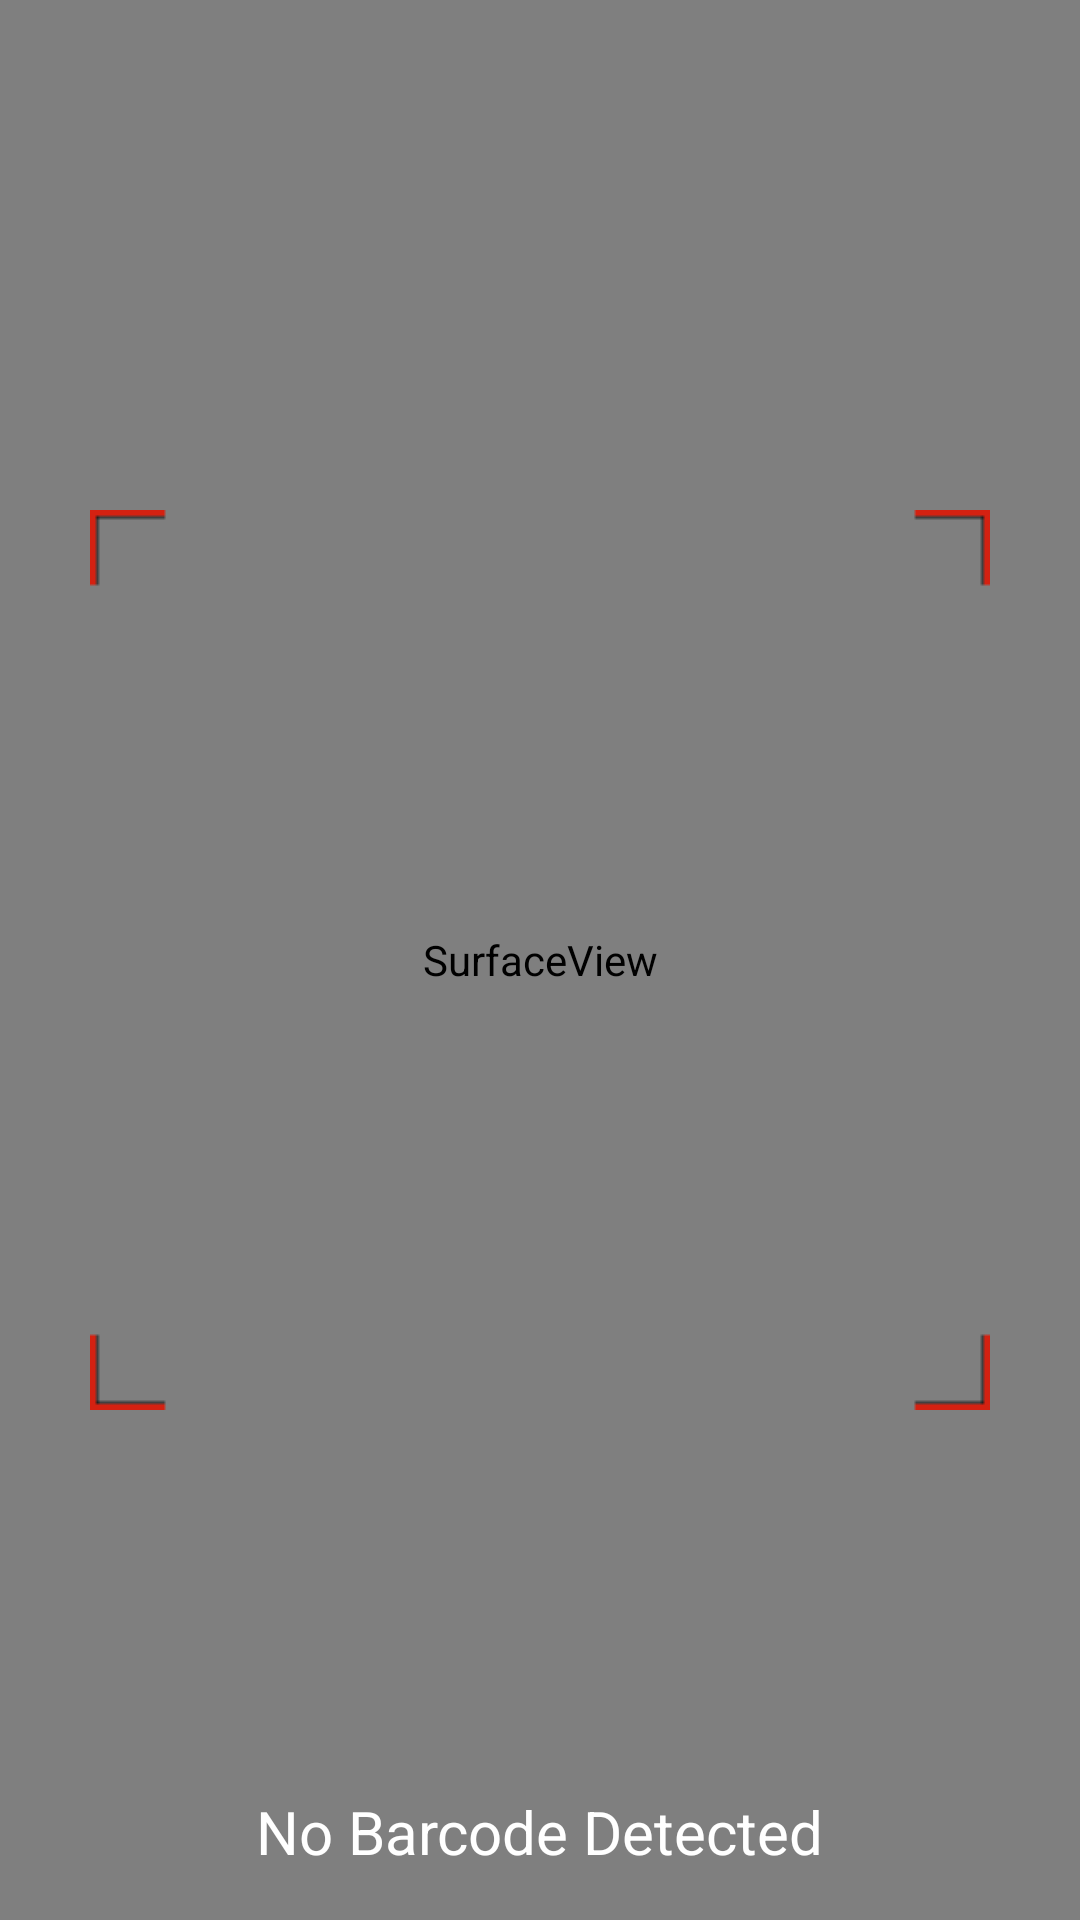

Reconstruct the res/layout file that produces this screen, plus the resources it refers to.
<!-- AndroidManifest.xml: application theme Theme.MyApplication -->
<!-- res/layout/activity_scanned_barcode.xml -->
<?xml version="1.0" encoding="utf-8"?>
<androidx.constraintlayout.widget.ConstraintLayout xmlns:android="http://schemas.android.com/apk/res/android"
    xmlns:app="http://schemas.android.com/apk/res-auto"
    xmlns:tools="http://schemas.android.com/tools"
    android:layout_width="match_parent"
    android:id="@+id/top_scan"
    android:layout_height="match_parent">

    <SurfaceView
        android:id="@+id/surfaceView"
        android:layout_width="match_parent"
        android:layout_height="match_parent"
        android:layout_alignParentStart="true"
        android:layout_alignParentLeft="true"
        android:layout_centerVertical="true"
        app:layout_constraintBottom_toBottomOf="parent"
        app:layout_constraintEnd_toEndOf="parent"
        app:layout_constraintStart_toStartOf="parent"
        app:layout_constraintTop_toTopOf="parent" />

    <ImageView
        app:layout_constraintStart_toStartOf="parent"
        app:layout_constraintEnd_toEndOf="parent"
        app:layout_constraintTop_toTopOf="parent"
        app:layout_constraintBottom_toBottomOf="parent"
        android:src="@drawable/cameraqr_bg_scan"
        android:layout_width="wrap_content"
        android:layout_height="wrap_content"
        tools:ignore="MissingConstraints">
    </ImageView>

    <TextView
        android:id="@+id/txtBarcodeValue"
        android:layout_width="wrap_content"
        android:layout_height="wrap_content"
        android:layout_alignParentTop="true"
        android:layout_marginStart="16dp"
        android:layout_marginEnd="16dp"
        android:layout_marginBottom="16dp"
        android:text="No Barcode Detected"
        android:textColor="@android:color/white"
        android:textSize="20sp"
        app:layout_constraintBottom_toBottomOf="parent"
        app:layout_constraintEnd_toEndOf="parent"
        app:layout_constraintStart_toStartOf="parent" />

    <Button
        android:id="@+id/button"
        android:layout_width="wrap_content"
        android:layout_height="wrap_content"
        android:text="Button"
        android:visibility="gone"
        app:layout_constraintEnd_toEndOf="parent"
        app:layout_constraintStart_toStartOf="parent"
        app:layout_constraintTop_toTopOf="@+id/surfaceView" />


</androidx.constraintlayout.widget.ConstraintLayout>
<!-- resources referenced by this layout -->
<resources>
  <!-- drawable cameraqr_bg_scan: png bitmap (drawable, 255 bytes) -->
  <style name="Theme.MyApplication" parent="Theme.MaterialComponents.DayNight.NoActionBar">
          
          <item name="colorPrimary">@color/orange</item>
          <item name="colorPrimaryVariant">@color/orange_light</item>
          <item name="colorOnPrimary">@color/white_two</item>
          
          <item name="colorSecondary">@color/orange</item>
          <item name="colorSecondaryVariant">@color/orange_light</item>
          <item name="colorOnSecondary">@color/black</item>
          <item name="android:textColorHint">@color/warm_grey</item>
          <item name="android:forceDarkAllowed" tools:targetApi="q">false</item>
          
          <item name="android:statusBarColor" tools:targetApi="l">@color/edaddy_back</item>
          
      </style>
  <color name="orange">#6DBC45</color>
  <color name="orange_light">#8BC34A</color>
  <color name="white_two">#ffffff</color>
  <color name="black">#FF000000</color>
  <color name="warm_grey">#989898</color>
  <color name="edaddy_back"> #705241</color>
</resources>
